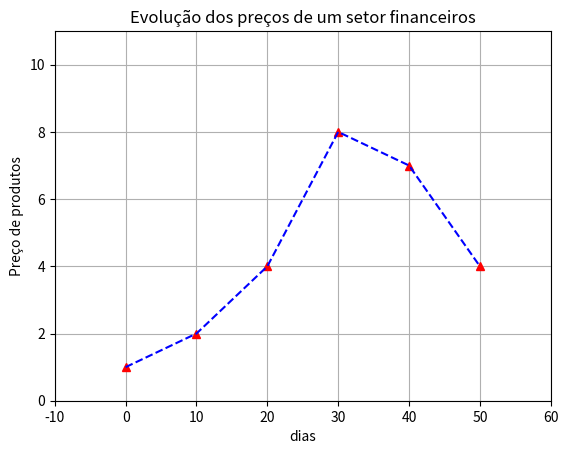

Generate this figure with matplotlib:

import numpy as np
import matplotlib.pyplot as plt


data1 = [10,5,2,4,6,8]
data2 = [ 1,2,4,8,7,4]
x = 10*np.array(range(len(data1)))

# plt.plot( x, data1, 'go') # green bolinha
# plt.plot( x, data1, 'k:', color='orange') # linha pontilha orange

plt.plot( x, data2, 'r^') # red triangulo
plt.plot( x, data2, 'k--', color='blue')  # linha tracejada azul

plt.axis([-10, 60, 0, 11])
plt.title("Evolução dos preços de um setor financeiros")

plt.grid(True)
plt.ylabel("Preço de produtos")
plt.xlabel("dias")
plt.show()
